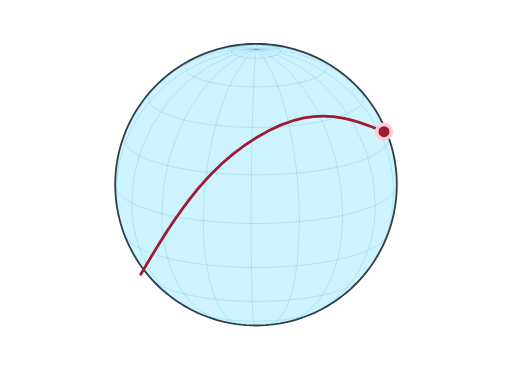
t = 0.00 s
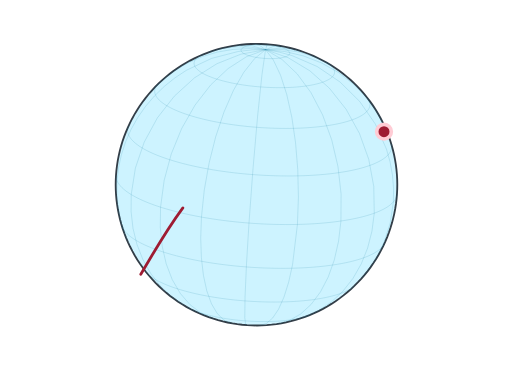
t = 0.36 s
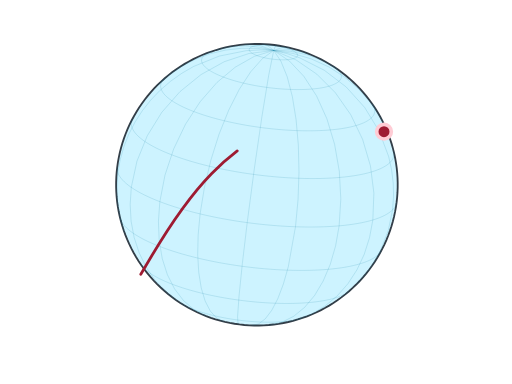
t = 0.60 s
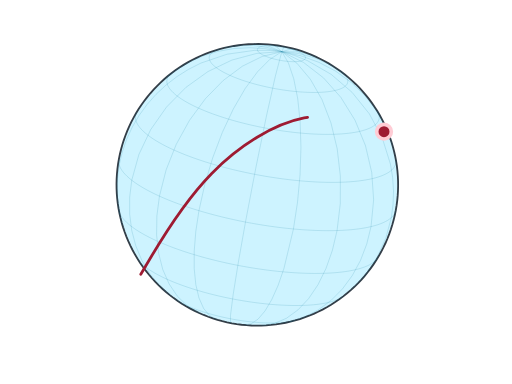
t = 0.83 s
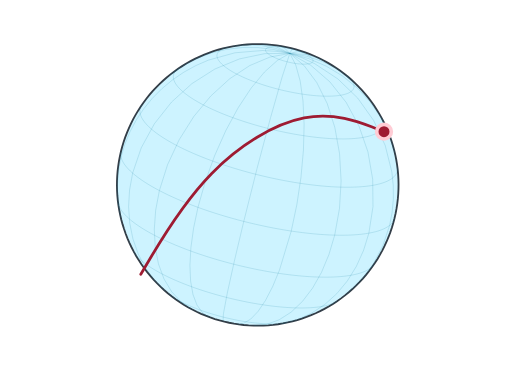
t = 1.07 s
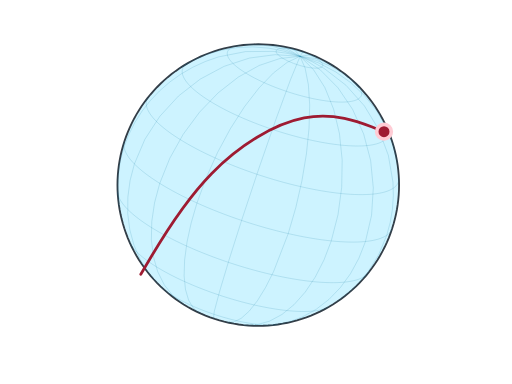
t = 1.38 s

The animated SVG that drew these frames (rendered in a browser with its animation timeline set to each time). Animation: 2 SMIL elements (animate=1,animateTransform=1); one cycle of 1.38 s.

<?xml version="1.0" encoding="UTF-8"?>
<svg xmlns="http://www.w3.org/2000/svg" id="versor-dragging" data-pattern-id="d3-pattern-versor-dragging" role="img" viewBox="0 0 560 420" font-family="Open Sans, Arial, sans-serif" aria-labelledby="versor-dragging-title versor-dragging-desc"><title id="versor-dragging-title">Versor dragging</title><desc id="versor-dragging-desc">A globe rotates along a drag arc using spherical interpolation.</desc><g><path d="M280,356L274.625,355.906L269.258,355.625L263.903,355.156L258.567,354.501L253.258,353.66L247.982,352.635L242.744,351.426L237.552,350.034L232.411,348.463L227.329,346.713L222.311,344.786L217.363,342.686L212.491,340.414L207.701,337.974L203,335.368L198.392,332.599L193.884,329.672L189.481,326.589L185.188,323.354L181.011,319.971L176.954,316.444L173.023,312.778L169.222,308.977L165.556,305.046L162.029,300.989L158.646,296.812L155.411,292.519L152.328,288.116L149.401,283.608L146.632,279L144.026,274.299L141.586,269.509L139.314,264.637L137.214,259.689L135.287,254.671L133.537,249.589L131.966,244.448L130.574,239.256L129.365,234.018L128.34,228.742L127.499,223.433L126.844,218.097L126.375,212.742L126.094,207.375L126,202L126.094,196.625L126.375,191.258L126.844,185.903L127.499,180.567L128.34,175.258L129.365,169.982L130.574,164.744L131.966,159.552L133.537,154.411L135.287,149.329L137.214,144.311L139.314,139.363L141.586,134.491L144.026,129.701L146.632,125L149.401,120.392L152.328,115.884L155.411,111.481L158.646,107.188L162.029,103.011L165.556,98.954L169.222,95.023L173.023,91.222L176.954,87.556L181.011,84.029L185.188,80.646L189.481,77.411L193.884,74.328L198.392,71.401L203,68.632L207.701,66.026L212.491,63.586L217.363,61.314L222.311,59.214L227.329,57.287L232.411,55.537L237.552,53.966L242.744,52.574L247.982,51.365L253.258,50.34L258.567,49.499L263.903,48.844L269.258,48.375L274.625,48.094L280,48L285.375,48.094L290.742,48.375L296.097,48.844L301.433,49.499L306.742,50.34L312.018,51.365L317.256,52.574L322.448,53.966L327.589,55.537L332.671,57.287L337.689,59.214L342.637,61.314L347.509,63.586L352.299,66.026L357,68.632L361.608,71.401L366.116,74.328L370.519,77.411L374.812,80.646L378.989,84.029L383.046,87.556L386.977,91.222L390.778,95.023L394.444,98.954L397.971,103.011L401.354,107.188L404.589,111.481L407.672,115.884L410.599,120.392L413.368,125L415.974,129.701L418.414,134.491L420.686,139.363L422.786,144.311L424.713,149.329L426.463,154.411L428.034,159.552L429.426,164.744L430.635,169.982L431.66,175.258L432.501,180.567L433.156,185.903L433.625,191.258L433.906,196.625L434,202L433.906,207.375L433.625,212.742L433.156,218.097L432.501,223.433L431.66,228.742L430.635,234.018L429.426,239.256L428.034,244.448L426.463,249.589L424.713,254.671L422.786,259.689L420.686,264.637L418.414,269.509L415.974,274.299L413.368,279L410.599,283.608L407.672,288.116L404.589,292.519L401.354,296.812L397.971,300.989L394.444,305.046L390.778,308.977L386.977,312.778L383.046,316.444L378.989,319.971L374.812,323.354L370.519,326.589L366.116,329.672L361.608,332.599L357,335.368L352.299,337.974L347.509,340.414L342.637,342.686L337.689,344.786L332.671,346.713L327.589,348.463L322.448,350.034L317.256,351.426L312.018,352.635L306.742,353.66L301.433,354.501L296.097,355.156L290.742,355.625L285.375,355.906L280,356Z" fill="#cdf3ff" stroke="#333e48" stroke-width="2"></path><g><path d="M297.045,48.946L288.619,49.747L280,53.966" fill="none" stroke="#007298" stroke-opacity="0.18" stroke-width="0.8"></path><path d="M281.482,48.007L280,53.966" fill="none" stroke="#007298" stroke-opacity="0.18" stroke-width="0.8"></path><path d="M266.263,48.614L273.057,49.66L280,53.966" fill="none" stroke="#007298" stroke-opacity="0.18" stroke-width="0.8"></path><path d="M247.579,51.451L263.54,50.406L280,53.966" fill="none" stroke="#007298" stroke-opacity="0.18" stroke-width="0.8"></path><path d="M217.847,61.099L232.53,55.915L247.943,52.973L263.847,52.32L280,53.966" fill="none" stroke="#007298" stroke-opacity="0.18" stroke-width="0.8"></path><path d="M158.049,107.958L169.3,95.12L182.088,83.767L196.237,74.056L211.549,66.122L227.812,60.076L244.8,56.002L262.277,53.956L280,53.966" fill="none" stroke="#007298" stroke-opacity="0.18" stroke-width="0.8"></path><path d="M142.804,271.953L136.173,256.785L131.374,240.919L128.471,224.557L127.499,207.908L128.233,193.369L130.429,178.914L134.065,164.681L139.107,150.808L145.506,137.427L153.2,124.669L162.115,112.655L172.165,101.501L183.254,91.316L195.275,82.196L221.64,67.495L250.248,57.963L265.052,55.258L280,53.966" fill="none" stroke="#007298" stroke-opacity="0.18" stroke-width="0.8"></path><path d="M209.124,338.721L194.911,329.938L182.087,319.068L170.859,306.289L161.412,291.808L153.9,275.862L148.444,258.711L145.135,240.635L144.026,221.928L146.639,192.665L154.376,163.761L166.942,136.326L183.852,111.415L204.457,89.985L227.965,72.86L253.473,60.698L280,53.966" fill="none" stroke="#007298" stroke-opacity="0.18" stroke-width="0.8"></path><path d="M242.905,351.466L228.926,346.207L216.1,337.696L204.714,326.125L195.026,311.754L187.255,294.909L181.576,275.967L178.116,255.358L176.954,233.545L178.934,204.059L184.798,174.494L194.32,145.985L207.135,119.63L222.751,96.44L240.566,77.306L259.897,62.964L280,53.966" fill="none" stroke="#007298" stroke-opacity="0.18" stroke-width="0.8"></path><path d="M262.955,355.054L254.451,352.156L246.591,345.476L239.572,335.184L233.571,321.537L228.739,304.881L225.198,285.633L223.037,264.279L222.311,241.357L223.419,211.721L226.702,181.711L232.033,152.481L239.207,125.154L247.949,100.78L257.923,80.296L268.745,64.488L280,53.966" fill="none" stroke="#007298" stroke-opacity="0.18" stroke-width="0.8"></path><path d="M278.518,355.993L276.955,348.021L275.707,324.962L274.903,289.197L274.625,244.422L275.035,184.543L276.2,127.321L277.943,81.468L280,53.966" fill="none" stroke="#007298" stroke-opacity="0.18" stroke-width="0.8"></path><path d="M293.737,355.386L300.81,352.784L307.353,346.342L313.199,336.225L318.2,322.69L322.228,306.082L325.18,286.823L327.589,242.371L326.674,212.715L323.966,182.647L319.568,153.323L313.65,125.87L306.439,101.343L298.211,80.683L289.284,64.686L280,53.966" fill="none" stroke="#007298" stroke-opacity="0.18" stroke-width="0.8"></path><path d="M312.421,352.549L325.598,347.877L337.714,339.81L348.486,328.534L357.663,314.313L365.033,297.477L370.423,278.419L373.708,257.581L374.812,235.45L372.99,205.927L367.595,176.253L358.833,147.569L347.042,120.976L332.675,97.498L316.283,78.035L298.497,63.336L280,53.966" fill="none" stroke="#007298" stroke-opacity="0.18" stroke-width="0.8"></path><path d="M342.153,342.901L356.978,334.844L370.416,324.394L382.224,311.737L392.19,297.103L400.134,280.755L405.913,262.987L409.423,244.12L410.599,224.494L408.09,195.182L400.658,166.132L388.589,138.46L372.348,113.23L352.557,91.411L329.978,73.842L305.479,61.199L280,53.966" fill="none" stroke="#007298" stroke-opacity="0.18" stroke-width="0.8"></path><path d="M401.951,296.042L414.266,276.977L423.285,256.072L428.786,233.84L430.635,210.825L429.909,196.273L427.74,181.776L424.148,167.473L419.168,153.503L405.248,127.095L386.515,103.564L363.688,83.817L337.645,68.611L309.387,58.532L294.765,55.544L280,53.966" fill="none" stroke="#007298" stroke-opacity="0.18" stroke-width="0.8"></path><path d="M417.196,132.047L406.573,114.524L393.478,98.709L378.166,84.911L360.938,73.4L342.128,64.401L322.106,58.089L301.26,54.588L280,53.966" fill="none" stroke="#007298" stroke-opacity="0.18" stroke-width="0.8"></path><path d="M350.876,65.279L334.354,58.341L316.813,54.099L298.581,52.631L280,53.966" fill="none" stroke="#007298" stroke-opacity="0.18" stroke-width="0.8"></path><path d="M317.095,52.534L298.866,50.692L280,53.966" fill="none" stroke="#007298" stroke-opacity="0.18" stroke-width="0.8"></path><path fill="none" stroke="#007298" stroke-opacity="0.18" stroke-width="0.8"></path><path d="M213.182,340.749L213.655,340.973L215.422,341.761L217.313,342.526L219.323,343.268L221.449,343.985L223.686,344.676L226.03,345.34L228.477,345.974L231.022,346.578L233.66,347.152L236.387,347.693L239.196,348.201L242.083,348.674L245.043,349.112L248.069,349.515L251.155,349.88L254.297,350.208L257.487,350.498L260.721,350.75L263.991,350.962L267.291,351.134L270.616,351.267L273.959,351.36L277.313,351.413L280.672,351.425L284.03,351.396L287.38,351.328L290.716,351.219L294.032,351.07L297.321,350.882L300.577,350.654L303.794,350.387L306.966,350.081L310.086,349.738L313.149,349.358L316.149,348.941L319.08,348.489L321.937,348.001L324.714,347.48L327.406,346.926L330.007,346.34L332.514,345.724L334.92,345.078L337.222,344.403L339.415,343.702L341.495,342.974L343.458,342.223L345.3,341.449L346.825,340.746" fill="none" stroke="#007298" stroke-opacity="0.18" stroke-width="0.8"></path><path d="M165.507,304.992L166.32,305.844L167.803,307.203L169.5,308.542L171.407,309.86L173.521,311.154L175.838,312.421L178.353,313.658L181.061,314.865L183.958,316.037L187.038,317.174L190.294,318.273L193.722,319.331L197.313,320.348L201.062,321.32L204.961,322.246L209.003,323.124L213.181,323.953L217.485,324.731L221.908,325.456L226.442,326.128L231.078,326.744L235.807,327.304L240.621,327.807L245.509,328.251L250.462,328.636L255.472,328.961L260.529,329.226L265.623,329.429L270.744,329.572L275.883,329.652L281.029,329.671L286.174,329.627L291.307,329.522L296.418,329.355L301.498,329.127L306.538,328.838L311.526,328.489L316.455,328.08L321.314,327.613L326.095,327.087L330.788,326.504L335.384,325.866L339.875,325.172L344.252,324.426L348.506,323.627L352.63,322.778L356.616,321.881L360.456,320.936L364.143,319.946L367.669,318.913L371.029,317.838L374.216,316.724L377.223,315.573L380.045,314.386L382.677,313.167L385.113,311.917L387.349,310.639L389.381,309.336L391.204,308.009L392.816,306.662L394.213,305.296L394.496,304.989" fill="none" stroke="#007298" stroke-opacity="0.18" stroke-width="0.8"></path><path d="M136.08,256.801L136.696,258.182L137.711,259.9L138.996,261.604L140.55,263.29L142.37,264.957L144.452,266.6L146.791,268.216L149.384,269.803L152.226,271.357L155.311,272.876L158.634,274.355L162.187,275.794L165.965,277.188L169.96,278.536L174.164,279.834L178.57,281.081L183.168,282.273L187.951,283.409L192.91,284.487L198.034,285.504L203.314,286.458L208.74,287.348L214.302,288.171L219.989,288.927L225.79,289.614L231.694,290.231L237.69,290.776L243.767,291.248L249.913,291.647L256.116,291.972L262.364,292.222L268.646,292.396L274.95,292.495L281.263,292.517L287.574,292.464L293.87,292.335L300.14,292.131L306.372,291.851L312.553,291.497L318.673,291.068L324.719,290.567L330.679,289.993L336.544,289.348L342.3,288.633L347.938,287.85L353.447,287L358.816,286.084L364.035,285.104L369.094,284.063L373.983,282.962L378.694,281.803L383.216,280.589L387.542,279.321L391.664,278.003L395.573,276.636L399.261,275.224L402.723,273.768L405.951,272.273L408.94,270.74L411.683,269.172L414.175,267.573L416.412,265.946L418.389,264.293L420.103,262.618L421.55,260.924L422.728,259.214L423.634,257.492L423.918,256.805" fill="none" stroke="#007298" stroke-opacity="0.18" stroke-width="0.8"></path><path d="M126,202L126.006,202.37L126.211,204.222L126.709,206.068L127.499,207.908L128.579,209.736L129.947,211.549L131.601,213.344L133.537,215.117L135.752,216.866L138.242,218.586L141.002,220.274L144.026,221.928L147.309,223.544L150.845,225.119L154.626,226.65L158.646,228.134L162.897,229.568L167.372,230.95L172.06,232.276L176.954,233.545L182.044,234.754L187.32,235.901L192.773,236.983L198.392,237.998L204.167,238.945L210.085,239.822L216.137,240.626L222.311,241.357L228.594,242.013L234.975,242.593L241.441,243.096L247.982,243.521L254.583,243.866L261.232,244.132L267.917,244.317L274.625,244.422L281.344,244.447L288.06,244.39L294.76,244.253L301.433,244.035L308.064,243.737L314.642,243.36L321.155,242.904L327.589,242.371L333.932,241.76L340.173,241.074L346.299,240.313L352.299,239.479L358.161,238.575L363.874,237.6L369.428,236.558L374.812,235.45L380.015,234.278L385.028,233.045L389.841,231.752L394.444,230.403L398.83,229L402.99,227.546L406.915,226.043L410.599,224.494L414.035,222.902L417.215,221.271L420.134,219.603L422.786,217.901L425.167,216.169L427.271,214.411L429.095,212.628L430.635,210.825L431.888,209.006L432.852,207.173L433.525,205.33L433.906,203.481L434,202" fill="none" stroke="#007298" stroke-opacity="0.18" stroke-width="0.8"></path><path d="M136.082,147.195L135.733,148.24L135.375,149.977L135.293,151.717L135.486,153.457L135.954,155.192L136.696,156.921L137.711,158.638L138.996,160.342L140.55,162.029L142.37,163.695L144.452,165.338L146.791,166.955L149.384,168.542L152.226,170.096L155.311,171.614L158.634,173.094L162.187,174.532L165.965,175.927L169.96,177.275L174.164,178.573L178.57,179.82L183.168,181.012L187.951,182.148L192.91,183.225L198.034,184.242L203.314,185.196L208.74,186.086L214.302,186.91L219.989,187.666L225.79,188.353L231.694,188.97L237.69,189.515L243.767,189.987L249.913,190.386L256.116,190.71L262.364,190.96L268.646,191.135L274.95,191.233L281.263,191.256L287.574,191.203L293.87,191.074L300.14,190.869L306.372,190.59L312.553,190.235L318.673,189.807L324.719,189.305L330.679,188.731L336.544,188.087L342.3,187.372L347.938,186.588L353.447,185.738L358.816,184.822L364.035,183.843L369.094,182.802L373.983,181.701L378.694,180.542L383.216,179.327L387.542,178.06L391.664,176.741L395.573,175.375L399.261,173.962L402.723,172.507L405.951,171.011L408.94,169.478L411.683,167.911L414.175,166.312L416.412,164.684L418.389,163.031L420.103,161.356L421.55,159.663L422.728,157.953L423.634,156.23L424.267,154.499L424.625,152.761L424.707,151.021L424.514,149.282L424.046,147.546L423.92,147.199" fill="none" stroke="#007298" stroke-opacity="0.18" stroke-width="0.8"></path><path d="M165.504,99.011L164.607,100.085L163.647,101.479L162.908,102.883L162.393,104.294L162.101,105.711L162.034,107.129L162.191,108.547L162.572,109.962L163.177,111.371L164.005,112.771L165.053,114.16L166.32,115.535L167.803,116.894L169.5,118.233L171.407,119.551L173.521,120.844L175.838,122.111L178.353,123.349L181.061,124.556L183.958,125.728L187.038,126.865L190.294,127.964L193.722,129.022L197.313,130.038L201.062,131.01L204.961,131.936L209.003,132.815L213.181,133.644L217.485,134.422L221.908,135.147L226.442,135.818L231.078,136.435L235.807,136.995L240.621,137.497L245.509,137.942L250.462,138.327L255.472,138.652L260.529,138.917L265.623,139.12L270.744,139.262L275.883,139.343L281.029,139.361L286.174,139.318L291.307,139.213L296.418,139.046L301.498,138.818L306.538,138.529L311.526,138.18L316.455,137.771L321.314,137.303L326.095,136.778L330.788,136.195L335.384,135.556L339.875,134.863L344.252,134.117L348.506,133.318L352.63,132.469L356.616,131.572L360.456,130.627L364.143,129.637L367.669,128.604L371.029,127.529L374.216,126.415L377.223,125.263L380.045,124.077L382.677,122.858L385.113,121.608L387.349,120.33L389.381,119.027L391.204,117.7L392.816,116.352L394.213,114.987L395.393,113.606L396.353,112.212L397.092,110.808L397.607,109.397L397.899,107.98L397.966,106.562L397.809,105.144L397.428,103.729L396.823,102.32L395.995,100.92L394.947,99.531L394.493,99.008" fill="none" stroke="#007298" stroke-opacity="0.18" stroke-width="0.8"></path><path d="M213.175,63.254L212.983,63.347L211.392,64.163L209.933,64.997L208.607,65.848L207.417,66.714L206.365,67.593L205.453,68.484L204.683,69.386L204.056,70.296L203.574,71.212L203.237,72.133L203.047,73.058L203.003,73.984L203.106,74.909L203.354,75.833L203.749,76.752L204.289,77.666L204.974,78.573L205.8,79.47L206.769,80.357L207.876,81.231L209.121,82.091L210.501,82.936L212.013,83.763L213.655,84.571L215.422,85.358L217.313,86.123L219.323,86.865L221.449,87.582L223.686,88.273L226.03,88.937L228.477,89.571L231.022,90.176L233.66,90.749L236.387,91.29L239.196,91.798L242.083,92.271L245.043,92.709L248.069,93.112L251.155,93.477L254.297,93.805L257.487,94.095L260.721,94.347L263.991,94.559L267.291,94.732L270.616,94.864L273.959,94.957L277.313,95.01L280.672,95.022L284.03,94.994L287.38,94.925L290.716,94.816L294.032,94.667L297.321,94.479L300.577,94.251L303.794,93.984L306.966,93.679L310.086,93.335L313.149,92.955L316.149,92.538L319.08,92.086L321.937,91.599L324.714,91.077L327.406,90.523L330.007,89.937L332.514,89.321L334.92,88.675L337.222,88L339.415,87.299L341.495,86.572L343.458,85.82L345.3,85.046L347.017,84.25L348.608,83.434L350.067,82.6L351.393,81.749L352.583,80.883L353.635,80.004L354.547,79.113L355.317,78.211L355.944,77.302L356.426,76.385L356.763,75.464L356.953,74.539L356.997,73.613L356.894,72.688L356.646,71.764L356.251,70.845L355.711,69.931L355.026,69.024L354.2,68.127L353.231,67.24L352.124,66.366L350.879,65.506L349.499,64.661L347.987,63.834L346.818,63.251" fill="none" stroke="#007298" stroke-opacity="0.18" stroke-width="0.8"></path><path d="M290.018,49.38L288.927,49.266L287.819,49.166L286.696,49.078L285.56,49.005L284.414,48.945L283.259,48.899L282.098,48.866L280.933,48.848L279.767,48.844L278.6,48.854L277.437,48.878L276.278,48.915L275.127,48.967L273.984,49.033L272.854,49.112L271.736,49.204L270.635,49.31L269.551,49.43L268.487,49.562L267.445,49.706L266.428,49.864L265.435,50.033L264.471,50.214L263.536,50.406L262.633,50.61L261.762,50.824L260.926,51.048L260.127,51.282L259.365,51.526L258.643,51.779L257.961,52.04L257.322,52.309L256.725,52.585L256.173,52.868L255.666,53.158L255.205,53.453L254.792,53.754L254.427,54.06L254.11,54.369L253.843,54.682L253.625,54.998L253.458,55.316L253.341,55.636L253.274,55.957L253.259,56.279L253.295,56.6L253.381,56.921L253.518,57.241L253.706,57.558L253.944,57.873L254.231,58.184L254.567,58.492L254.952,58.796L255.384,59.095L255.863,59.388L256.388,59.675L256.958,59.956L257.572,60.229L258.229,60.495L258.927,60.753L259.665,61.002L260.442,61.242L261.256,61.472L262.106,61.692L262.99,61.902L263.906,62.101L264.853,62.289L265.829,62.466L266.832,62.63L267.859,62.782L268.91,62.922L269.982,63.049L271.073,63.163L272.181,63.264L273.304,63.351L274.44,63.425L275.586,63.485L276.741,63.531L277.902,63.563L279.067,63.581L280.233,63.585L281.4,63.576L282.563,63.552L283.722,63.514L284.873,63.462L286.016,63.397L287.146,63.318L288.264,63.225L289.365,63.119L290.449,63L291.513,62.868L292.555,62.723L293.572,62.566L294.565,62.397L295.529,62.216L296.464,62.023L297.367,61.82L298.238,61.606L299.074,61.381L299.873,61.147L300.635,60.903L301.357,60.651L302.039,60.39L302.678,60.121L303.275,59.844L303.827,59.561L304.334,59.271L304.795,58.976L305.208,58.675L305.573,58.37L305.89,58.06L306.157,57.747L306.375,57.431L306.542,57.113L306.659,56.793L306.726,56.472L306.741,56.15L306.705,55.829L306.619,55.508L306.482,55.189L306.294,54.871L306.056,54.557L305.769,54.245L305.433,53.937L305.048,53.633L304.616,53.335L304.137,53.041L303.612,52.754L303.042,52.474L302.428,52.2L301.771,51.934L301.073,51.677L300.335,51.428L299.558,51.188L298.744,50.957L297.894,50.737L297.01,50.527L296.094,50.328L295.147,50.14L294.171,49.964L293.168,49.799L292.141,49.647L291.09,49.507L290.018,49.38" fill="none" stroke="#007298" stroke-opacity="0.18" stroke-width="0.8"></path></g><animateTransform attributeName="transform" type="rotate" from="0 280 210" to="18 280 210" dur="1.3s" begin=".08s" fill="freeze"></animateTransform></g><path d="M154,300L165.667,280.333C177.333,260.667,200.667,221.333,231.333,190C262,158.667,300,135.333,332.667,129C365.333,122.667,392.667,133.333,406.333,138.667L420,144" fill="none" stroke="#9e1b32" stroke-width="3" stroke-linecap="round" stroke-dasharray="344.80255126953125 344.80255126953125" stroke-dashoffset="0"><animate attributeName="stroke-dashoffset" from="344.80255126953125" to="0" dur="0.95s" begin="0.12s" fill="freeze"></animate></path><circle cx="420" cy="144" r="8" fill="#9e1b32" stroke="#ffccd5" stroke-width="4"></circle></svg>
